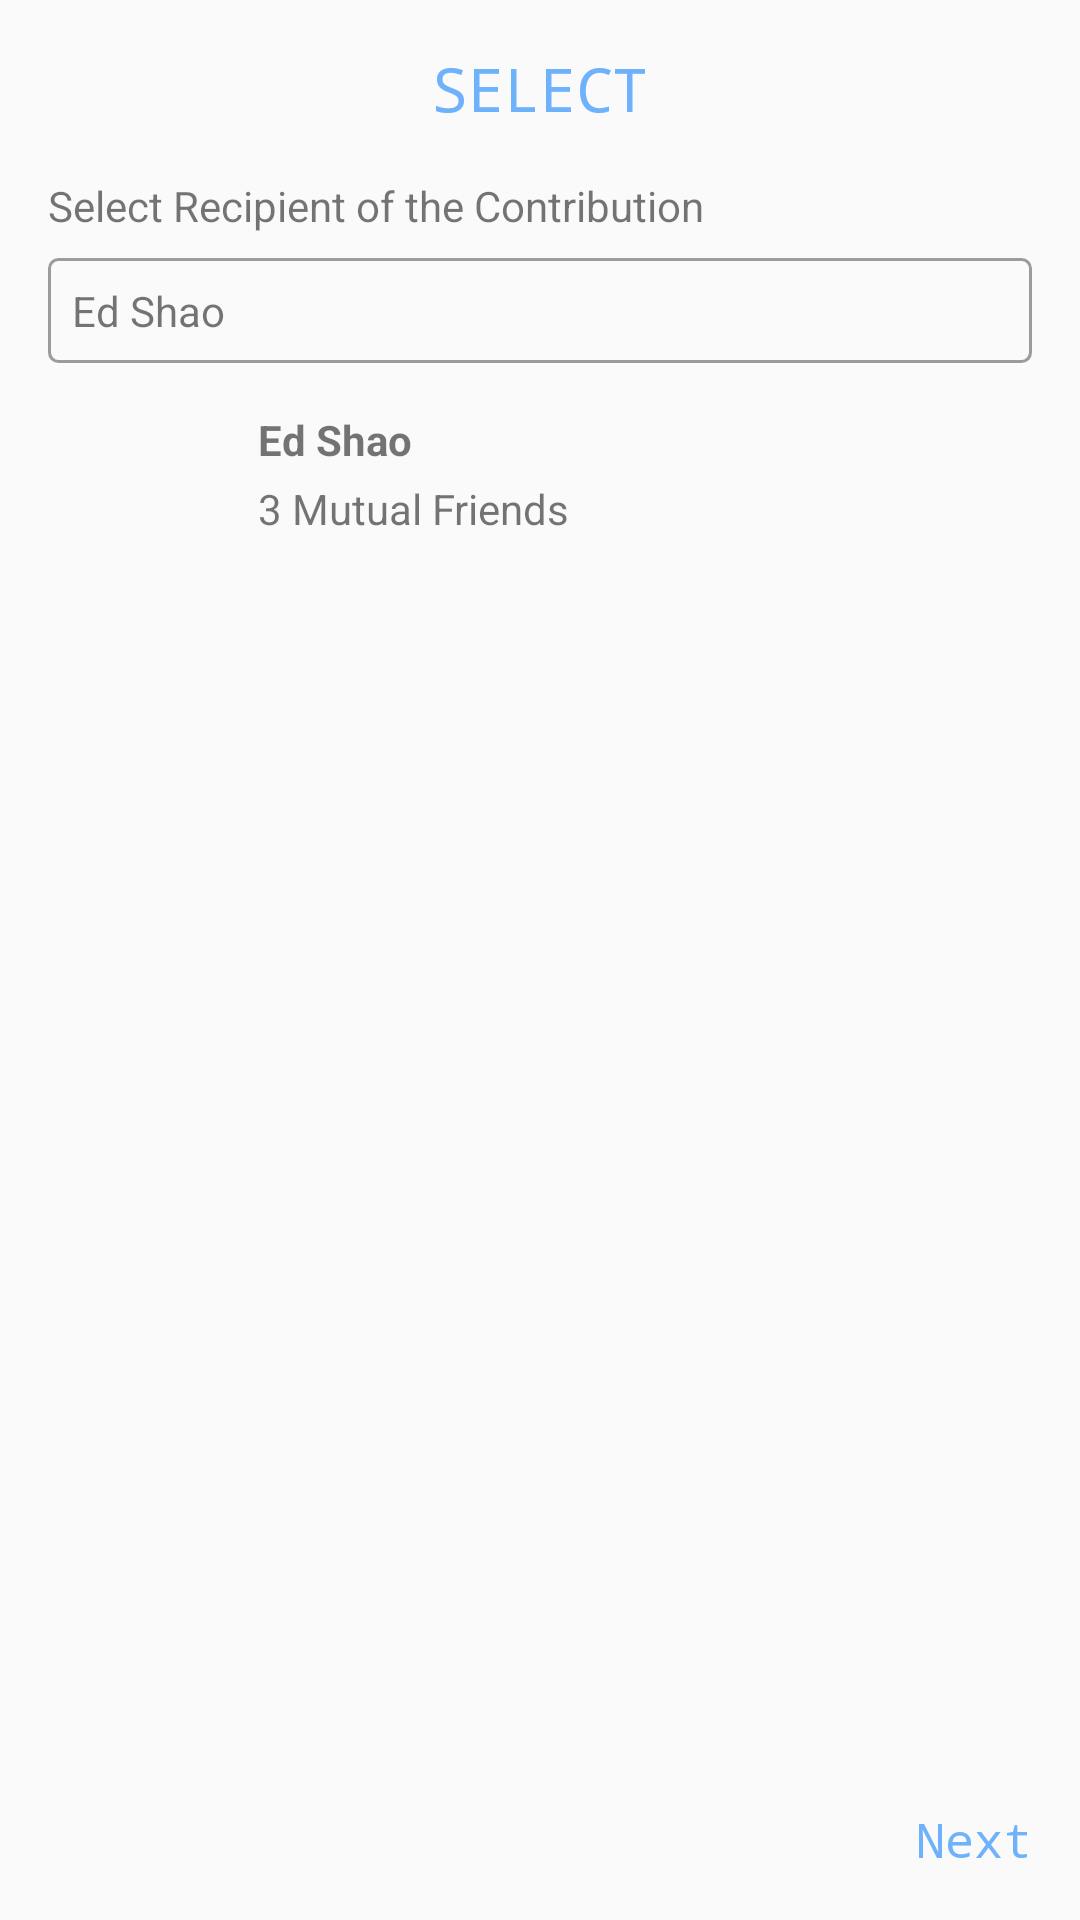

Reconstruct the res/layout file that produces this screen, plus the resources it refers to.
<!-- AndroidManifest.xml: application theme AppTheme -->
<!-- res/layout/fragment_recipient.xml -->
<?xml version="1.0" encoding="utf-8"?>
<androidx.constraintlayout.widget.ConstraintLayout
        xmlns:app="http://schemas.android.com/apk/res-auto"
        xmlns:android="http://schemas.android.com/apk/res/android"
        xmlns:tools="http://schemas.android.com/tools" android:orientation="vertical"
        android:layout_width="match_parent" android:layout_height="match_parent">

    <TextView
            android:id="@+id/selectText"
            android:layout_width="wrap_content"
            android:layout_height="wrap_content"
            android:layout_margin="16dp"
            android:textColor="#6EB2FB"
            android:textSize="20sp"
            android:text="SELECT"
            android:textAppearance="@style/TextViewStyle"
            app:layout_constraintEnd_toEndOf="parent"
            app:layout_constraintTop_toTopOf="parent"
            app:layout_constraintStart_toStartOf="parent"/>

    <TextView android:layout_width="wrap_content" android:layout_height="wrap_content"
              android:id="@+id/recipientText"
              android:layout_marginStart="16dp"
              android:layout_marginTop="16dp"
              app:layout_constraintTop_toBottomOf="@id/selectText"
              app:layout_constraintStart_toStartOf="parent"
              android:textSize="14sp"
              android:text="Select Recipient of the Contribution"/>

    <TextView android:layout_width="match_parent" android:layout_height="wrap_content"
              android:text="Ed Shao"
              android:id="@+id/personText"
              android:layout_marginTop="8dp"
              android:layout_marginStart="16dp"
              android:layout_marginEnd="16dp"
              android:padding="8dp"
              app:layout_constraintTop_toBottomOf="@id/recipientText"
              app:layout_constraintStart_toStartOf="parent"
              android:background="@drawable/bg_border"/>

    <TextView
            android:id="@+id/nextText"
            android:text="Next"
            android:layout_margin="16dp"
            app:layout_constraintEnd_toEndOf="parent"
            app:layout_constraintBottom_toBottomOf="parent"
            android:textAppearance="@style/TextViewStyle"
            android:textColor="#6EB2FB"
            android:layout_width="wrap_content"
            android:layout_height="wrap_content"/>

    <ImageView
            android:id="@+id/profileImage"
            android:layout_margin="16dp"
            android:layout_marginTop="16dp"
            app:layout_constraintStart_toStartOf="parent"
            app:layout_constraintTop_toBottomOf="@id/personText"
            android:layout_width="54dp" android:layout_height="54dp"/>

    <TextView android:layout_width="wrap_content" android:layout_height="wrap_content"
              android:id="@+id/pettyNameText"
              android:textSize="14sp"
              app:layout_constraintStart_toEndOf="@id/profileImage"
              android:textStyle="bold"
              android:text="Ed Shao" android:layout_marginStart="16dp"
              app:layout_constraintTop_toTopOf="@+id/profileImage"/>


    <TextView android:layout_width="wrap_content" android:layout_height="wrap_content"
              android:id="@+id/mutualFriendsText"
              android:textSize="14sp"
              app:layout_constraintStart_toEndOf="@id/profileImage"
              app:layout_constraintTop_toBottomOf="@id/pettyNameText"
              android:text="3 Mutual Friends" android:layout_marginStart="16dp" android:layout_marginBottom="8dp"
              app:layout_constraintBottom_toBottomOf="@+id/profileImage"/>

    <ImageView
            android:id="@+id/checkmark"
            android:src="@drawable/ic_check_circle"
            android:layout_marginTop="16dp"
            android:layout_marginEnd="16dp"
            android:tint="#6EB2FB"
            android:layout_width="54dp" android:layout_height="54dp"
            app:layout_constraintEnd_toEndOf="parent"
            app:layout_constraintTop_toBottomOf="@id/personText"
            app:layout_constraintStart_toEndOf="@+id/mutualFriendsText" android:layout_marginStart="8dp"
            app:layout_constraintHorizontal_bias="1.0"/>
</androidx.constraintlayout.widget.ConstraintLayout>
<!-- resources referenced by this layout -->
<resources>
  <!-- drawable bg_border (drawable) -->
  <shape xmlns:android="http://schemas.android.com/apk/res/android" android:shape="rectangle" >
      <stroke android:width="1dip" android:color="#9B9B9B"/>
      <corners android:radius="3dp"/>
  </shape>
  <style name="TextViewStyle">
          <item name="android:textSize">16sp</item>
          <item name="android:typeface">monospace</item>
      </style>
  <style name="AppTheme" parent="Theme.AppCompat.Light.DarkActionBar">
          
          <item name="colorPrimary">@color/colorPrimary</item>
          <item name="colorPrimaryDark">#3a99ff</item>
          <item name="colorAccent">#F8E71C</item>
          <item name="windowActionBar">false</item>
          <item name="windowNoTitle">true</item>
      </style>
  <color name="colorPrimary">#008577</color>
</resources>
